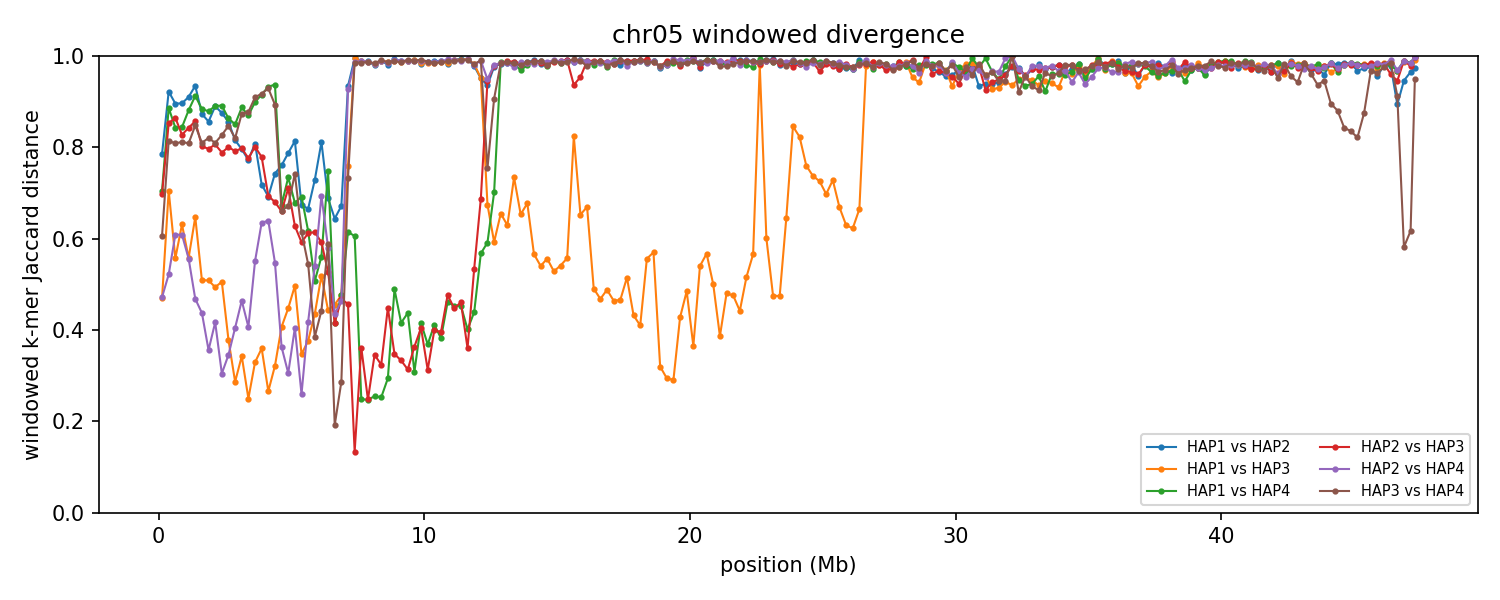

Data behind this chart, as committed beside it:
group	win_start	win_end	unit_a	unit_b	hap_a	hap_b	chrom_a	chrom_b	kmers_a	kmers_b	shared	union	jaccard_distance
chr05	1	250000	HAP1_chr05	HAP2_chr05	HAP1	HAP2	5	5	107434	196221	53546	250109	0.7859
chr05	1	250000	HAP1_chr05	HAP3_chr05	HAP1	HAP3	5	5	107434	137491	84876	160049	0.4697
chr05	1	250000	HAP1_chr05	HAP4_chr05	HAP1	HAP4	5	5	107434	192650	68421	231663	0.7047
chr05	1	250000	HAP2_chr05	HAP3_chr05	HAP2	HAP3	5	5	196221	137491	77338	256374	0.6983
chr05	1	250000	HAP2_chr05	HAP4_chr05	HAP2	HAP4	5	5	196221	192650	134391	254480	0.4719
chr05	1	250000	HAP3_chr05	HAP4_chr05	HAP3	HAP4	5	5	137491	192650	93203	236938	0.6066
chr05	250001	500000	HAP1_chr05	HAP2_chr05	HAP1	HAP2	5	5	190659	206031	28663	368027	0.9221
chr05	250001	500000	HAP1_chr05	HAP3_chr05	HAP1	HAP3	5	5	190659	187084	85990	291753	0.7053
chr05	250001	500000	HAP1_chr05	HAP4_chr05	HAP1	HAP4	5	5	190659	203195	40259	353595	0.8861
chr05	250001	500000	HAP2_chr05	HAP3_chr05	HAP2	HAP3	5	5	206031	187084	50453	342662	0.8528
chr05	250001	500000	HAP2_chr05	HAP4_chr05	HAP2	HAP4	5	5	206031	203195	132423	276803	0.5216
chr05	250001	500000	HAP3_chr05	HAP4_chr05	HAP3	HAP4	5	5	187084	203195	61147	329132	0.8142
chr05	500001	750000	HAP1_chr05	HAP2_chr05	HAP1	HAP2	5	5	217021	197388	39101	375308	0.8958
chr05	500001	750000	HAP1_chr05	HAP3_chr05	HAP1	HAP3	5	5	217021	217815	133543	301293	0.5568
chr05	500001	750000	HAP1_chr05	HAP4_chr05	HAP1	HAP4	5	5	217021	204091	57117	363995	0.8431
chr05	500001	750000	HAP2_chr05	HAP3_chr05	HAP2	HAP3	5	5	197388	217815	49461	365742	0.8648
chr05	500001	750000	HAP2_chr05	HAP4_chr05	HAP2	HAP4	5	5	197388	204091	112910	288569	0.6087
chr05	500001	750000	HAP3_chr05	HAP4_chr05	HAP3	HAP4	5	5	217815	204091	67802	354104	0.8085
chr05	750001	1000000	HAP1_chr05	HAP2_chr05	HAP1	HAP2	5	5	192079	204500	37276	359303	0.8963
chr05	750001	1000000	HAP1_chr05	HAP3_chr05	HAP1	HAP3	5	5	192079	196673	104781	283971	0.631
chr05	750001	1000000	HAP1_chr05	HAP4_chr05	HAP1	HAP4	5	5	192079	196828	52447	336460	0.8441
chr05	750001	1000000	HAP2_chr05	HAP3_chr05	HAP2	HAP3	5	5	204500	196673	59040	342133	0.8274
chr05	750001	1000000	HAP2_chr05	HAP4_chr05	HAP2	HAP4	5	5	204500	196828	112889	288439	0.6086
chr05	750001	1000000	HAP3_chr05	HAP4_chr05	HAP3	HAP4	5	5	196673	196828	62301	331200	0.8119
chr05	1000001	1250000	HAP1_chr05	HAP2_chr05	HAP1	HAP2	5	5	196783	208221	33322	371682	0.9103
chr05	1000001	1250000	HAP1_chr05	HAP3_chr05	HAP1	HAP3	5	5	196783	203707	122806	277684	0.5577
chr05	1000001	1250000	HAP1_chr05	HAP4_chr05	HAP1	HAP4	5	5	196783	206303	42817	360269	0.8812
chr05	1000001	1250000	HAP2_chr05	HAP3_chr05	HAP2	HAP3	5	5	208221	203707	55944	355984	0.8428
chr05	1000001	1250000	HAP2_chr05	HAP4_chr05	HAP2	HAP4	5	5	208221	206303	127406	287118	0.5563
chr05	1000001	1250000	HAP3_chr05	HAP4_chr05	HAP3	HAP4	5	5	203707	206303	65846	344164	0.8087
chr05	1250001	1500000	HAP1_chr05	HAP2_chr05	HAP1	HAP2	5	5	207554	208066	25487	390133	0.9347
chr05	1250001	1500000	HAP1_chr05	HAP3_chr05	HAP1	HAP3	5	5	207554	215489	110319	312724	0.6472
chr05	1250001	1500000	HAP1_chr05	HAP4_chr05	HAP1	HAP4	5	5	207554	231354	35261	403647	0.9126
chr05	1250001	1500000	HAP2_chr05	HAP3_chr05	HAP2	HAP3	5	5	208066	215489	52950	370605	0.8571
chr05	1250001	1500000	HAP2_chr05	HAP4_chr05	HAP2	HAP4	5	5	208066	231354	152582	286838	0.4681
chr05	1250001	1500000	HAP3_chr05	HAP4_chr05	HAP3	HAP4	5	5	215489	231354	59019	387824	0.8478
chr05	1500001	1750000	HAP1_chr05	HAP2_chr05	HAP1	HAP2	5	5	231624	233858	52375	413107	0.8732
chr05	1500001	1750000	HAP1_chr05	HAP3_chr05	HAP1	HAP3	5	5	231624	233084	153029	311679	0.509
chr05	1500001	1750000	HAP1_chr05	HAP4_chr05	HAP1	HAP4	5	5	231624	232570	48264	415930	0.884
chr05	1500001	1750000	HAP2_chr05	HAP3_chr05	HAP2	HAP3	5	5	233858	233084	77013	389929	0.8025
chr05	1500001	1750000	HAP2_chr05	HAP4_chr05	HAP2	HAP4	5	5	233858	232570	167970	298458	0.4372
chr05	1500001	1750000	HAP3_chr05	HAP4_chr05	HAP3	HAP4	5	5	233084	232570	74398	391256	0.8098
chr05	1750001	2000000	HAP1_chr05	HAP2_chr05	HAP1	HAP2	5	5	232115	231768	58254	405629	0.8564
chr05	1750001	2000000	HAP1_chr05	HAP3_chr05	HAP1	HAP3	5	5	232115	228605	151838	308882	0.5084
chr05	1750001	2000000	HAP1_chr05	HAP4_chr05	HAP1	HAP4	5	5	232115	228998	49836	411277	0.8788
chr05	1750001	2000000	HAP2_chr05	HAP3_chr05	HAP2	HAP3	5	5	231768	228605	77873	382500	0.7964
chr05	1750001	2000000	HAP2_chr05	HAP4_chr05	HAP2	HAP4	5	5	231768	228998	180501	280265	0.356
chr05	1750001	2000000	HAP3_chr05	HAP4_chr05	HAP3	HAP4	5	5	228605	228998	69677	387926	0.8204
chr05	2000001	2250000	HAP1_chr05	HAP2_chr05	HAP1	HAP2	5	5	232131	235499	46423	421207	0.8898
chr05	2000001	2250000	HAP1_chr05	HAP3_chr05	HAP1	HAP3	5	5	232131	234556	156859	309828	0.4937
chr05	2000001	2250000	HAP1_chr05	HAP4_chr05	HAP1	HAP4	5	5	232131	237374	46183	423322	0.8909
chr05	2000001	2250000	HAP2_chr05	HAP3_chr05	HAP2	HAP3	5	5	235499	234556	76249	393806	0.8064
chr05	2000001	2250000	HAP2_chr05	HAP4_chr05	HAP2	HAP4	5	5	235499	237374	174226	298647	0.4166
chr05	2000001	2250000	HAP3_chr05	HAP4_chr05	HAP3	HAP4	5	5	234556	237374	75429	396501	0.8098
chr05	2250001	2500000	HAP1_chr05	HAP2_chr05	HAP1	HAP2	5	5	238392	230747	51960	417179	0.8754
chr05	2250001	2500000	HAP1_chr05	HAP3_chr05	HAP1	HAP3	5	5	238392	237191	157376	318207	0.5054
chr05	2250001	2500000	HAP1_chr05	HAP4_chr05	HAP1	HAP4	5	5	238392	231467	46067	423792	0.8913
chr05	2250001	2500000	HAP2_chr05	HAP3_chr05	HAP2	HAP3	5	5	230747	237191	81669	386269	0.7886
chr05	2250001	2500000	HAP2_chr05	HAP4_chr05	HAP2	HAP4	5	5	230747	231467	189584	272630	0.3046
chr05	2250001	2500000	HAP3_chr05	HAP4_chr05	HAP3	HAP4	5	5	237191	231467	69155	399503	0.8269
... 1,080 more rows
